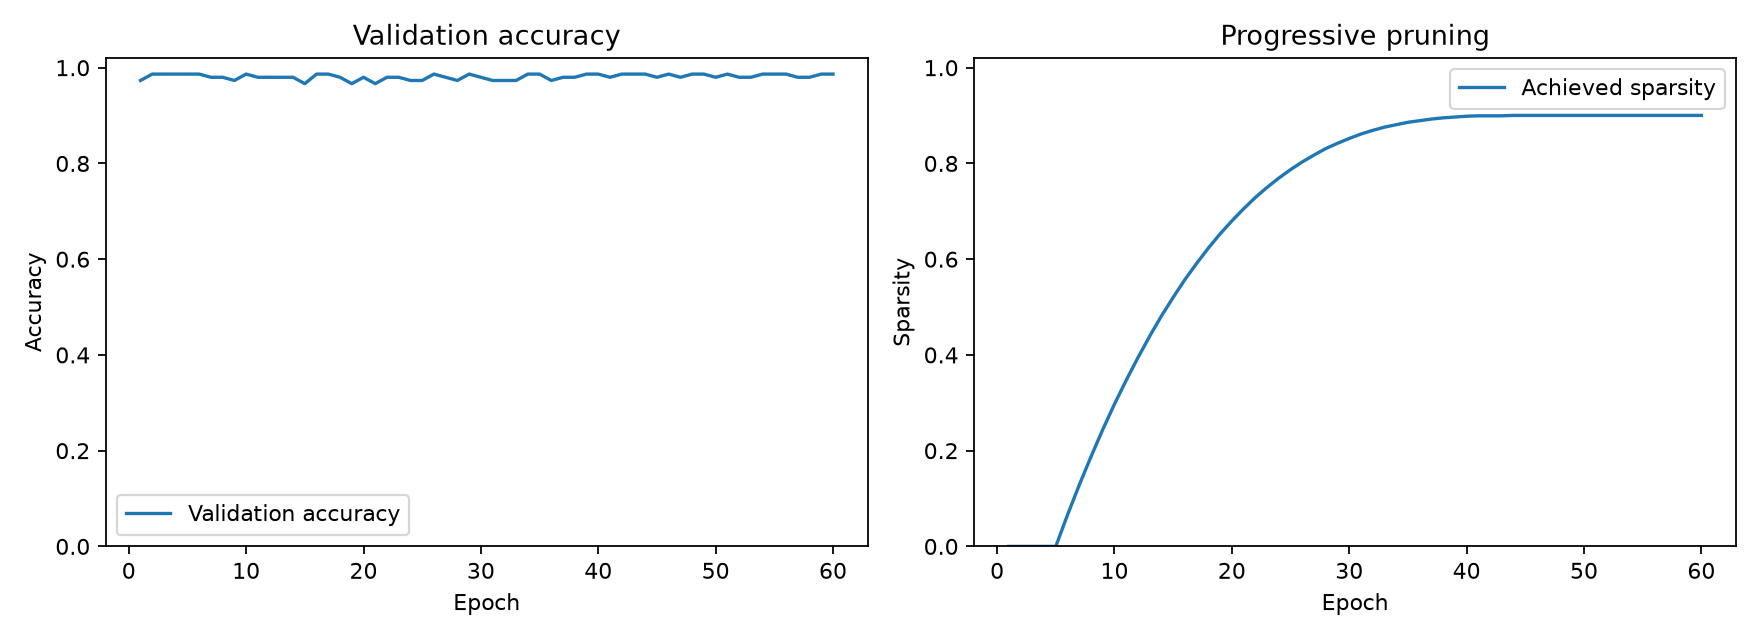

Data behind this chart, as committed beside it:
epoch, train_loss, train_accuracy, val_accuracy, achieved_sparsity, active_weights
1, 0.5497, 0.975, 0.9733, 0.0, 1184
2, 0.06368, 0.9833, 0.9867, 0.0, 1184
3, 0.06202, 0.98, 0.9867, 0.0, 1184
4, 0.06348, 0.9833, 0.9867, 0.0, 1184
5, 0.0608, 0.9817, 0.9867, 0.0, 1184
6, 0.0594, 0.9833, 0.9867, 0.06588, 1106
7, 0.05767, 0.9817, 0.98, 0.1284, 1032
8, 0.05653, 0.9817, 0.98, 0.1875, 962
9, 0.05554, 0.9767, 0.9733, 0.2441, 895
10, 0.05567, 0.9783, 0.9867, 0.2973, 832
11, 0.06073, 0.98, 0.98, 0.3471, 773
12, 0.0541, 0.975, 0.98, 0.3944, 717
13, 0.05558, 0.9783, 0.98, 0.4392, 664
14, 0.05563, 0.9783, 0.98, 0.4814, 614
15, 0.06113, 0.9783, 0.9667, 0.5203, 568
16, 0.05438, 0.9817, 0.9867, 0.5574, 524
17, 0.05436, 0.9783, 0.9867, 0.5912, 484
18, 0.05467, 0.9767, 0.98, 0.6233, 446
19, 0.05736, 0.975, 0.9667, 0.6529, 411
20, 0.06316, 0.9717, 0.98, 0.6799, 379
21, 0.06354, 0.975, 0.9667, 0.7052, 349
22, 0.06159, 0.98, 0.98, 0.7289, 321
23, 0.05566, 0.98, 0.98, 0.75, 296
24, 0.05734, 0.98, 0.9733, 0.7694, 273
25, 0.05493, 0.9733, 0.9733, 0.7872, 252
26, 0.06057, 0.98, 0.9867, 0.8032, 233
27, 0.05728, 0.985, 0.98, 0.8176, 216
28, 0.05395, 0.9783, 0.9733, 0.8311, 200
29, 0.05372, 0.9783, 0.9867, 0.8421, 187
30, 0.05469, 0.9833, 0.98, 0.8522, 175
31, 0.05232, 0.9767, 0.9733, 0.8615, 164
32, 0.05208, 0.9783, 0.9733, 0.8691, 155
33, 0.05481, 0.9783, 0.9733, 0.8758, 147
34, 0.05264, 0.9817, 0.9867, 0.8809, 141
35, 0.05404, 0.9817, 0.9867, 0.886, 135
36, 0.05247, 0.9833, 0.9733, 0.8894, 131
37, 0.05555, 0.985, 0.98, 0.8927, 127
38, 0.05174, 0.985, 0.98, 0.8953, 124
39, 0.05094, 0.9833, 0.9867, 0.897, 122
40, 0.05261, 0.9817, 0.9867, 0.8986, 120
41, 0.05614, 0.9817, 0.98, 0.8995, 119
42, 0.05271, 0.9817, 0.9867, 0.8995, 119
43, 0.05292, 0.9817, 0.9867, 0.8995, 119
44, 0.05173, 0.9833, 0.9867, 0.9003, 118
45, 0.05171, 0.9833, 0.98, 0.9003, 118
46, 0.05099, 0.9817, 0.9867, 0.9003, 118
47, 0.05124, 0.9783, 0.98, 0.9003, 118
48, 0.05172, 0.98, 0.9867, 0.9003, 118
49, 0.04976, 0.9817, 0.9867, 0.9003, 118
50, 0.05016, 0.9833, 0.98, 0.9003, 118
51, 0.05042, 0.98, 0.9867, 0.9003, 118
52, 0.04971, 0.9817, 0.98, 0.9003, 118
53, 0.04958, 0.9817, 0.98, 0.9003, 118
54, 0.04961, 0.9817, 0.9867, 0.9003, 118
55, 0.04985, 0.9817, 0.9867, 0.9003, 118
56, 0.04951, 0.98, 0.9867, 0.9003, 118
57, 0.04935, 0.9833, 0.98, 0.9003, 118
58, 0.05154, 0.9817, 0.98, 0.9003, 118
59, 0.04864, 0.9817, 0.9867, 0.9003, 118
60, 0.04825, 0.9817, 0.9867, 0.9003, 118
